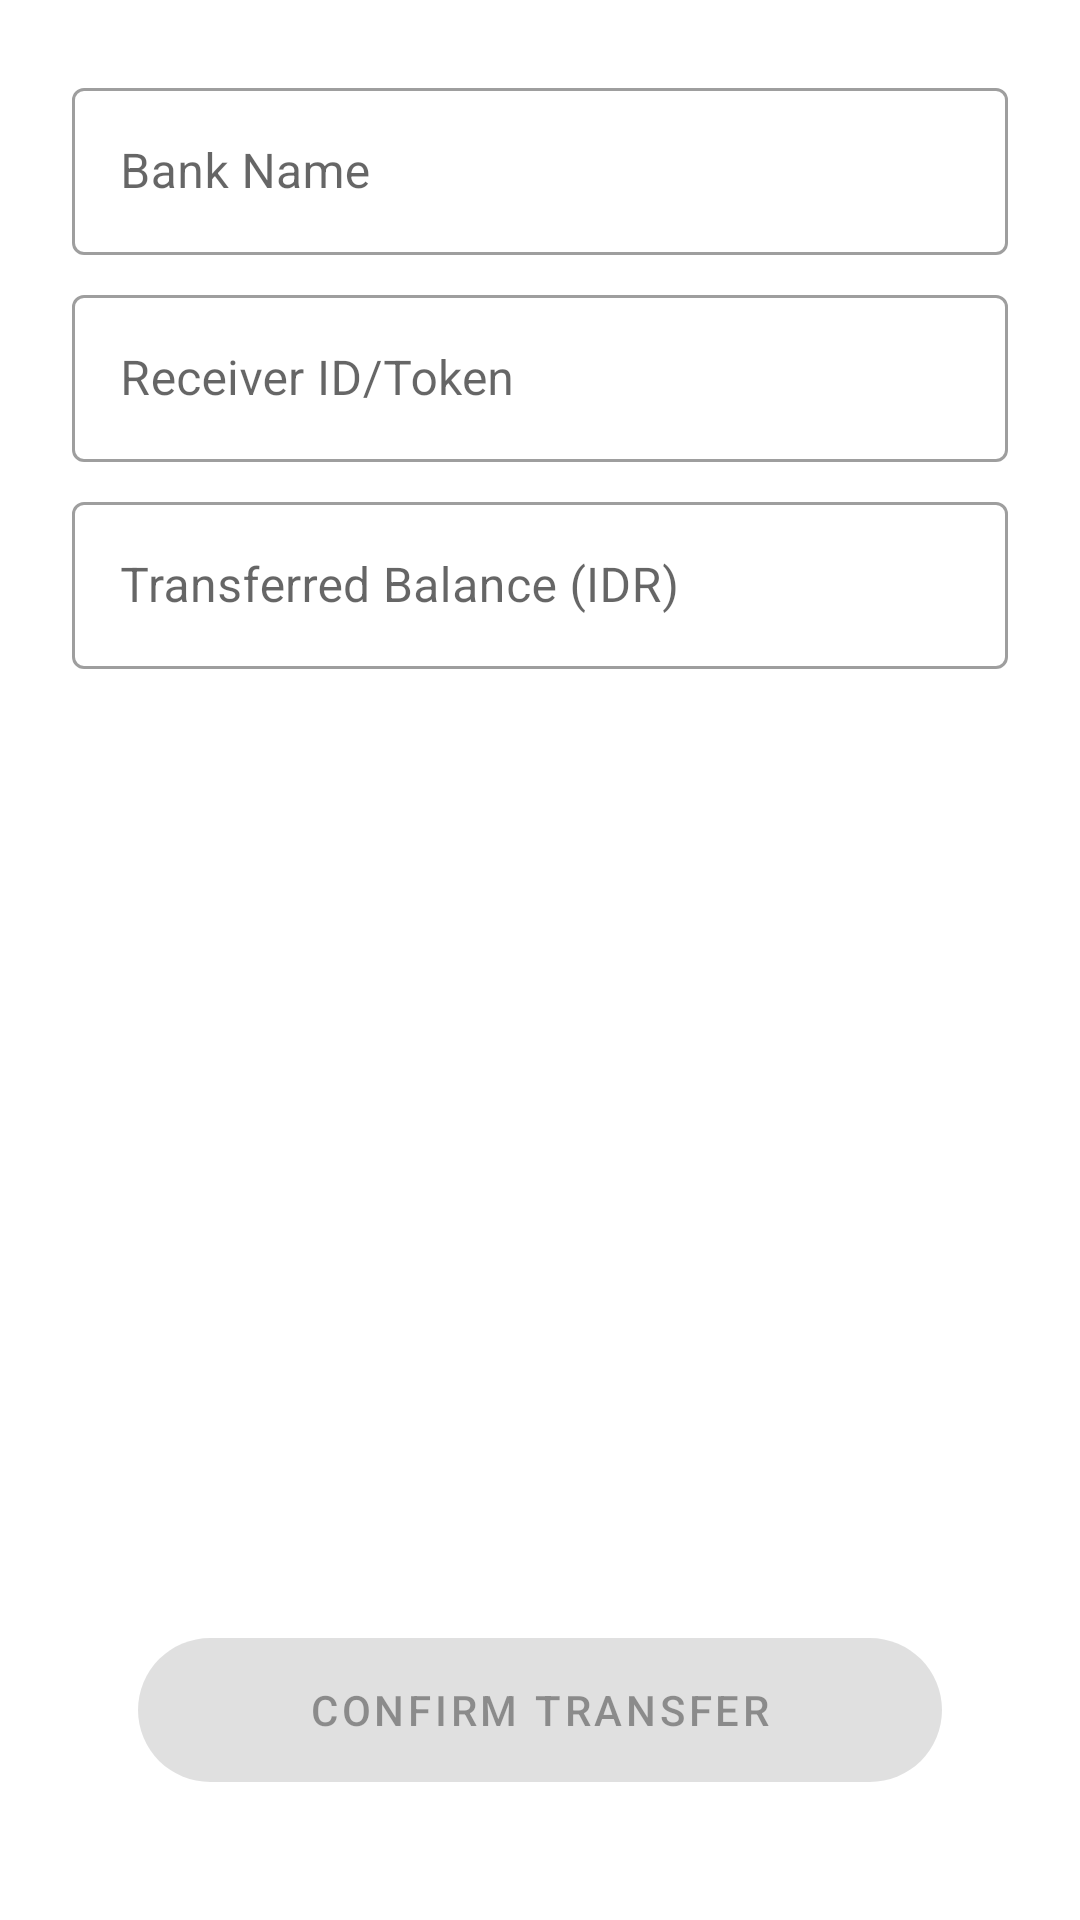

The Android layout XML behind this screen, and the referenced resources:
<!-- AndroidManifest.xml: application theme Theme.FaviPrototype -->
<!-- res/layout/activity_transfer_menu.xml -->
<?xml version="1.0" encoding="utf-8"?>
<androidx.constraintlayout.widget.ConstraintLayout xmlns:android="http://schemas.android.com/apk/res/android"
    xmlns:app="http://schemas.android.com/apk/res-auto"
    xmlns:tools="http://schemas.android.com/tools"
    android:layout_width="match_parent"
    android:layout_height="match_parent"
    android:padding="16dp"
    tools:context=".transfermenu.TransferMenuActivity">

    <com.google.android.material.textfield.TextInputLayout
        android:id="@+id/til_receiver_bank"
        style="@style/Widget.MaterialComponents.TextInputLayout.OutlinedBox"
        android:layout_width="match_parent"
        android:layout_height="wrap_content"
        android:layout_margin="8dp"
        android:hint="@string/bank_name"
        app:layout_constraintEnd_toEndOf="parent"
        app:layout_constraintStart_toStartOf="parent"
        app:layout_constraintTop_toTopOf="parent">

        <com.google.android.material.textfield.TextInputEditText
            android:id="@+id/ed_receiver_bank"
            android:layout_width="match_parent"
            android:layout_height="wrap_content" />

    </com.google.android.material.textfield.TextInputLayout>

    <com.google.android.material.textfield.TextInputLayout
        android:id="@+id/til_receiver_id"
        style="@style/Widget.MaterialComponents.TextInputLayout.OutlinedBox"
        android:layout_width="match_parent"
        android:layout_height="wrap_content"
        android:layout_margin="8dp"
        android:hint="@string/transfer_token_id"
        app:layout_constraintEnd_toEndOf="parent"
        app:layout_constraintStart_toStartOf="parent"
        app:layout_constraintTop_toBottomOf="@+id/til_receiver_bank">

        <com.google.android.material.textfield.TextInputEditText
            android:id="@+id/ed_receiver_id"
            android:layout_width="match_parent"
            android:layout_height="wrap_content" />

    </com.google.android.material.textfield.TextInputLayout>

    <com.google.android.material.textfield.TextInputLayout
        android:id="@+id/til_receiver_get_balance"
        style="@style/Widget.MaterialComponents.TextInputLayout.OutlinedBox"
        android:layout_width="match_parent"
        android:layout_height="wrap_content"
        android:layout_margin="8dp"
        android:hint="@string/transferred_balance"
        app:layout_constraintEnd_toEndOf="parent"
        app:layout_constraintStart_toStartOf="parent"
        app:layout_constraintTop_toBottomOf="@+id/til_receiver_id">

        <com.google.android.material.textfield.TextInputEditText
            android:id="@+id/ed_receiver_get_balance"
            android:layout_width="match_parent"
            android:layout_height="wrap_content"
            android:inputType="number" />

    </com.google.android.material.textfield.TextInputLayout>

    <com.google.android.material.button.MaterialButton
        android:id="@+id/btn_confirm_transfer"
        style="@style/Widget.FAVI.PreLogin.Button"
        android:layout_marginBottom="24dp"
        android:enabled="false"
        android:text="@string/confirm_transfer"
        app:layout_constraintBottom_toBottomOf="parent"
        app:layout_constraintEnd_toEndOf="parent"
        app:layout_constraintStart_toStartOf="parent" />

    <ProgressBar
        android:id="@+id/progress_bar"
        style="?android:attr/progressBarStyle"
        android:layout_width="wrap_content"
        android:layout_height="wrap_content"
        android:layout_marginStart="8dp"
        android:layout_marginTop="8dp"
        android:layout_marginEnd="8dp"
        android:layout_marginBottom="8dp"
        android:visibility="gone"
        app:layout_constraintBottom_toBottomOf="parent"
        app:layout_constraintEnd_toEndOf="parent"
        app:layout_constraintStart_toStartOf="parent"
        app:layout_constraintTop_toTopOf="parent"
        tools:visibility="visible" />

</androidx.constraintlayout.widget.ConstraintLayout>
<!-- resources referenced by this layout -->
<resources>
  <string name="bank_name">Bank Name</string>
  <string name="confirm_transfer">Confirm Transfer</string>
  <string name="transfer_token_id">Receiver ID/Token</string>
  <string name="transferred_balance">Transferred Balance (IDR)</string>
  <style name="Widget.FAVI.PreLogin.Button" parent="Widget.MaterialComponents.Button">
          <item name="android:layout_width">0dp</item>
          <item name="android:layout_height">60dp</item>
          <item name="cornerRadius">50dp</item>
          <item name="android:layout_marginStart">30dp</item>
          <item name="android:layout_marginEnd">30dp</item>
      </style>
  <style name="Theme.FaviPrototype" parent="Theme.MaterialComponents.DayNight.DarkActionBar">
          
          <item name="colorPrimary">@color/teal_700_medium</item>
          <item name="colorPrimaryVariant">@color/teal_700_dark</item>
          <item name="colorOnPrimary">@color/white</item>
          
          <item name="colorSecondary">@color/red_300_light</item>
          <item name="colorSecondaryVariant">@color/red_300_dark</item>
          <item name="colorOnSecondary">@color/black</item>
          
          <item name="android:statusBarColor" tools:targetApi="l">?attr/colorPrimary</item>
          
      </style>
  <color name="teal_700_medium">#FF00796b</color>
  <color name="teal_700_dark">#FF004c40</color>
  <color name="white">#FFFFFFFF</color>
  <color name="red_300_light">#FFffa4a2</color>
  <color name="red_300_dark">#FFaf4448</color>
  <color name="black">#FF000000</color>
</resources>
